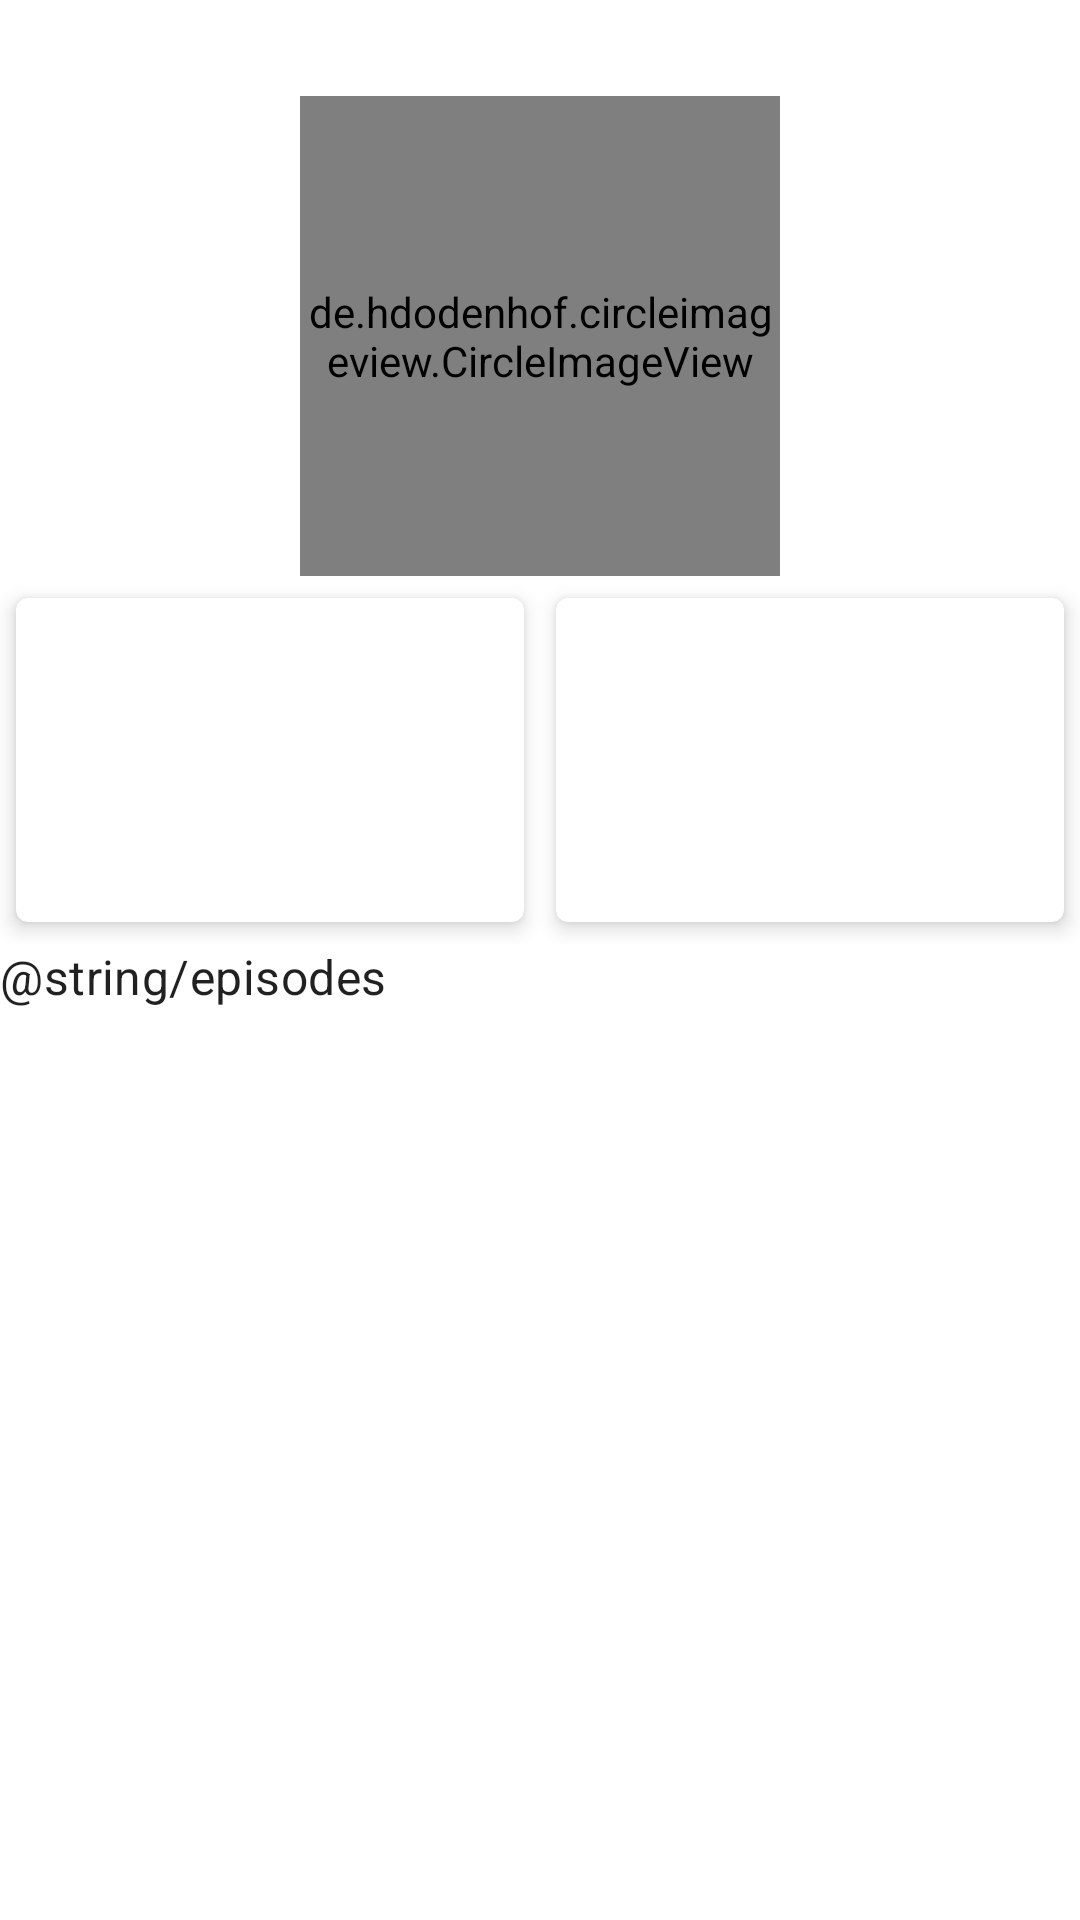

This screen was rendered from an Android layout file. Write that file and the resources it references.
<!-- AndroidManifest.xml: application theme AppTheme -->
<!-- res/layout/activity_character_detail.xml -->
<?xml version="1.0" encoding="utf-8"?>
<androidx.constraintlayout.widget.ConstraintLayout xmlns:android="http://schemas.android.com/apk/res/android"
    xmlns:app="http://schemas.android.com/apk/res-auto"
    xmlns:tools="http://schemas.android.com/tools"
    android:layout_width="match_parent"
    android:layout_height="match_parent"
    android:layout_margin="@dimen/sixteen_dp"
    app:layout_behavior="?attr/actionBarSize"
    tools:context=".presentation.ui.activity.CharacterDetailActivity">

    <ImageView
        android:id="@+id/detail_iv_favorite"
        android:layout_width="32dp"
        android:layout_height="32dp"
        android:contentDescription="@string/favorite_description"
        app:layout_constraintEnd_toEndOf="parent"
        app:layout_constraintTop_toTopOf="parent"
        tools:src="@drawable/ic_favorite_border" />

    <de.hdodenhof.circleimageview.CircleImageView
        android:id="@+id/detail_civ_image_character"
        android:layout_width="@dimen/size_160dp"
        android:layout_height="160dp"
        android:layout_marginTop="32dp"
        app:layout_constraintEnd_toEndOf="parent"
        app:layout_constraintStart_toStartOf="parent"
        app:layout_constraintTop_toTopOf="parent"
        tools:src="@drawable/ic_launcher_background" />

    <LinearLayout
        android:id="@+id/detail_ly_information"
        android:layout_width="0dp"
        android:layout_height="wrap_content"
        android:orientation="horizontal"
        android:weightSum="2"
        app:layout_constraintEnd_toEndOf="parent"
        app:layout_constraintStart_toStartOf="parent"
        app:layout_constraintTop_toBottomOf="@+id/detail_civ_image_character">

        <com.google.android.material.card.MaterialCardView
            android:id="@+id/detail_cv_basic_info"
            android:layout_width="match_parent"
            android:layout_height="match_parent"
            android:layout_weight="1"
            app:cardCornerRadius="@dimen/four_dp"
            app:cardElevation="@dimen/four_dp"
            app:cardUseCompatPadding="true"
            app:layout_constraintEnd_toEndOf="parent"
            app:layout_constraintStart_toStartOf="parent"
            app:layout_constraintTop_toBottomOf="@+id/detail_tv_subtitle">

            <androidx.constraintlayout.widget.ConstraintLayout
                android:layout_width="match_parent"
                android:layout_height="wrap_content"
                android:layout_gravity="center"
                android:padding="@dimen/sixteen_dp">

                <TextView
                    android:id="@+id/detail_tv_name"
                    android:layout_width="wrap_content"
                    android:layout_height="wrap_content"
                    android:layout_marginEnd="@dimen/four_dp"
                    app:layout_constraintEnd_toEndOf="parent"
                    app:layout_constraintStart_toStartOf="parent"
                    app:layout_constraintTop_toTopOf="parent"
                    tools:text="@string/detail_name" />

                <TextView
                    android:id="@+id/detail_tv_status"
                    android:layout_width="wrap_content"
                    android:layout_height="wrap_content"
                    android:layout_marginEnd="@dimen/four_dp"
                    app:layout_constraintEnd_toEndOf="parent"
                    app:layout_constraintStart_toStartOf="parent"
                    app:layout_constraintTop_toBottomOf="@+id/detail_tv_name"
                    tools:text="@string/detail_status" />

                <TextView
                    android:id="@+id/detail_tv_specie"
                    android:layout_width="wrap_content"
                    android:layout_height="wrap_content"
                    android:layout_marginEnd="@dimen/four_dp"
                    app:layout_constraintEnd_toEndOf="parent"
                    app:layout_constraintStart_toStartOf="parent"
                    app:layout_constraintTop_toBottomOf="@+id/detail_tv_status"
                    tools:text="@string/detail_specie" />

                <TextView
                    android:id="@+id/detail_tv_gender"
                    android:layout_width="wrap_content"
                    android:layout_height="wrap_content"
                    android:layout_marginEnd="@dimen/four_dp"
                    app:layout_constraintEnd_toEndOf="parent"
                    app:layout_constraintStart_toStartOf="parent"
                    app:layout_constraintTop_toBottomOf="@+id/detail_tv_specie"
                    tools:text="@string/detail_gender" />

            </androidx.constraintlayout.widget.ConstraintLayout>

        </com.google.android.material.card.MaterialCardView>


        <com.google.android.material.card.MaterialCardView
            android:id="@+id/detail_cv_location"
            android:layout_width="match_parent"
            android:layout_height="match_parent"
            android:layout_weight="1"
            app:cardCornerRadius="@dimen/four_dp"
            app:cardElevation="@dimen/four_dp"
            app:cardUseCompatPadding="true"
            app:layout_constraintEnd_toEndOf="parent"
            app:layout_constraintStart_toStartOf="parent"
            app:layout_constraintTop_toBottomOf="@+id/detail_tv_location_subtitle">

            <androidx.constraintlayout.widget.ConstraintLayout
                android:layout_width="match_parent"
                android:layout_height="wrap_content"
                android:layout_gravity="center"
                android:padding="@dimen/sixteen_dp">

                <TextView
                    android:id="@+id/detail_tv_planet"
                    android:layout_width="wrap_content"
                    android:layout_height="wrap_content"
                    android:layout_marginEnd="@dimen/four_dp"
                    app:layout_constraintEnd_toEndOf="parent"
                    app:layout_constraintStart_toStartOf="parent"
                    app:layout_constraintTop_toTopOf="parent"
                    tools:text="@string/detail_planet" />

                <TextView
                    android:id="@+id/detail_tv_origin"
                    android:layout_width="wrap_content"
                    android:layout_height="wrap_content"
                    android:layout_marginEnd="@dimen/four_dp"
                    app:layout_constraintEnd_toEndOf="parent"
                    app:layout_constraintStart_toStartOf="parent"
                    app:layout_constraintTop_toBottomOf="@+id/detail_tv_planet"
                    tools:text="@string/detail_origin" />

            </androidx.constraintlayout.widget.ConstraintLayout>

        </com.google.android.material.card.MaterialCardView>

    </LinearLayout>

    <TextView
        android:id="@+id/detail_tv_episodes_subtitle"
        android:layout_width="wrap_content"
        android:layout_height="wrap_content"
        android:text="@string/episodes"
        android:textAppearance="?attr/textAppearanceSubtitle1"
        app:layout_constraintEnd_toEndOf="parent"
        app:layout_constraintHorizontal_bias="0.0"
        app:layout_constraintStart_toStartOf="parent"
        app:layout_constraintTop_toBottomOf="@+id/detail_ly_information" />

    <ProgressBar
        android:id="@+id/detail_pb_progress"
        android:layout_width="wrap_content"
        android:layout_height="wrap_content"
        android:layout_marginTop="@dimen/sixteen_dp"
        android:visibility="visible"
        app:layout_constraintEnd_toEndOf="parent"
        app:layout_constraintStart_toStartOf="parent"
        app:layout_constraintTop_toBottomOf="@+id/detail_tv_episodes_subtitle" />

    <androidx.recyclerview.widget.RecyclerView
        android:id="@+id/detail_rv_episodes"
        android:layout_width="0dp"
        android:layout_height="0dp"
        app:layoutManager="androidx.recyclerview.widget.LinearLayoutManager"
        app:layout_constraintBottom_toBottomOf="parent"
        app:layout_constraintEnd_toEndOf="parent"
        app:layout_constraintStart_toStartOf="parent"
        app:layout_constraintTop_toBottomOf="@+id/detail_tv_episodes_subtitle"
        app:layout_constraintVertical_bias="0.0"
        tools:itemCount="4"
        tools:listitem="@layout/item_episode" />

</androidx.constraintlayout.widget.ConstraintLayout>
<!-- res/layout/item_episode.xml (included above) -->
<?xml version="1.0" encoding="utf-8"?>
<com.google.android.material.card.MaterialCardView xmlns:android="http://schemas.android.com/apk/res/android"
    xmlns:app="http://schemas.android.com/apk/res-auto"
    xmlns:tools="http://schemas.android.com/tools"
    android:layout_width="match_parent"
    android:layout_height="wrap_content"
    app:cardCornerRadius="@dimen/four_dp"
    app:cardElevation="@dimen/four_dp"
    app:cardUseCompatPadding="true">

    <androidx.constraintlayout.widget.ConstraintLayout
        android:layout_width="match_parent"
        android:layout_height="wrap_content"
        android:padding="@dimen/sixteen_dp">

        <TextView
            android:id="@+id/item_episode_tv_episode"
            android:layout_width="wrap_content"
            android:layout_height="wrap_content"
            app:layout_constraintEnd_toEndOf="parent"
            app:layout_constraintHorizontal_bias="0.0"
            app:layout_constraintStart_toStartOf="parent"
            app:layout_constraintTop_toTopOf="parent"
            tools:text="S01E10" />

        <TextView
            android:id="@+id/item_episode_tv_episode_name"
            android:layout_width="wrap_content"
            android:layout_height="wrap_content"
            app:layout_constraintEnd_toEndOf="parent"
            app:layout_constraintHorizontal_bias="0.0"
            app:layout_constraintStart_toStartOf="parent"
            app:layout_constraintTop_toBottomOf="@+id/item_episode_tv_episode"
            tools:text="Close Rick-counters of the Rick Kind" />

        <TextView
            android:id="@+id/item_episode_tv_episode_date"
            android:layout_width="wrap_content"
            android:layout_height="wrap_content"
            app:layout_constraintEnd_toEndOf="parent"
            app:layout_constraintHorizontal_bias="1.0"
            app:layout_constraintStart_toStartOf="parent"
            app:layout_constraintTop_toBottomOf="@+id/item_episode_tv_episode_name"
            tools:text="April 7, 2014" />

    </androidx.constraintlayout.widget.ConstraintLayout>

</com.google.android.material.card.MaterialCardView>
<!-- resources referenced by this layout -->
<resources>
  <dimen name="four_dp">4dp</dimen>
  <dimen name="sixteen_dp">16dp</dimen>
  <dimen name="size_160dp">160dp</dimen>
  <!-- drawable ic_favorite_border (drawable) -->
  <vector android:height="24dp" android:tint="#464646"
      android:viewportHeight="24" android:viewportWidth="24"
      android:width="24dp" xmlns:android="http://schemas.android.com/apk/res/android">
      <path android:fillColor="@android:color/white" android:pathData="M16.5,3c-1.74,0 -3.41,0.81 -4.5,2.09C10.91,3.81 9.24,3 7.5,3 4.42,3 2,5.42 2,8.5c0,3.78 3.4,6.86 8.55,11.54L12,21.35l1.45,-1.32C18.6,15.36 22,12.28 22,8.5 22,5.42 19.58,3 16.5,3zM12.1,18.55l-0.1,0.1 -0.1,-0.1C7.14,14.24 4,11.39 4,8.5 4,6.5 5.5,5 7.5,5c1.54,0 3.04,0.99 3.57,2.36h1.87C13.46,5.99 14.96,5 16.5,5c2,0 3.5,1.5 3.5,3.5 0,2.89 -3.14,5.74 -7.9,10.05z"/>
  </vector>
  <style name="AppTheme" parent="Theme.MaterialComponents.Light.DarkActionBar">
          
          <item name="colorPrimary">@color/colorPrimary</item>
          <item name="colorPrimaryDark">@color/colorPrimaryDark</item>
          <item name="colorAccent">@color/colorAccent</item>
      </style>
  <color name="colorPrimary">#6200EE</color>
  <color name="colorPrimaryDark">#3700B3</color>
  <color name="colorAccent">#03DAC5</color>
</resources>
